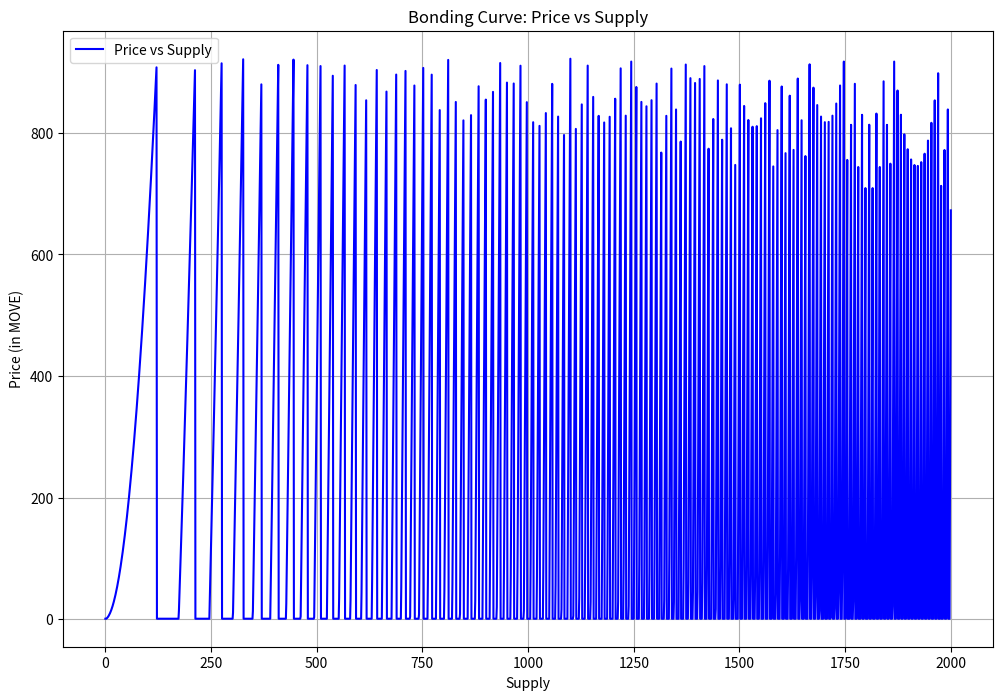

Source code (Python):
import matplotlib.pyplot as plt
import numpy as np
from matplotlib.ticker import FuncFormatter

# Constants based on the bonding curve implementation
DEFAULT_WEIGHT_A = 30000000  # 0.3 * 10^8
DEFAULT_WEIGHT_B = 20000000  # 0.2 * 10^8
DEFAULT_WEIGHT_C = 2
WAD = 100000000  # 10^8 (SCALING_FACTOR)
INITIAL_PRICE = 1 * WAD  # Ensure starting price is exactly 1

def get_price(supply, amount):
    # Add adjustment factor to supply
    adjusted_supply = supply + DEFAULT_WEIGHT_C
    if adjusted_supply == 0:
        return INITIAL_PRICE

    # Calculate summations
    n1 = adjusted_supply - 1
    
    # Calculate first summation
    # Divide operations into steps to prevent overflow
    sum1_part1 = n1 * adjusted_supply
    sum1_part2 = (2 * n1 + 1)
    sum1 = (sum1_part1 * sum1_part2) // 6
    
    # Calculate summation for supply + amount
    n2 = n1 + amount
    sum2_part1 = n2 * (adjusted_supply + amount)
    sum2_part2 = (2 * n2 + 1)
    sum2 = (sum2_part1 * sum2_part2) // 6
    
    # Calculate final price with intermediate scaling to prevent overflow
    summation = DEFAULT_WEIGHT_A * (sum2 - sum1)
    price = ((DEFAULT_WEIGHT_B * summation) // WAD * INITIAL_PRICE) // WAD
    
    return max(price, INITIAL_PRICE)

# Print the constants
print(f"DEFAULT_WEIGHT_A: {DEFAULT_WEIGHT_A}")
print(f"DEFAULT_WEIGHT_B: {DEFAULT_WEIGHT_B}")
print(f"DEFAULT_WEIGHT_C: {DEFAULT_WEIGHT_C}")
print(f"WAD: {WAD}")
print(f"INITIAL_PRICE: {INITIAL_PRICE}")

# Calculate prices for plotting
supply_range = np.arange(0, 2001, 1)
prices = []
for supply in supply_range:
    price = get_price(supply, 1) / WAD  # Convert to human-readable format
    prices.append(price)

# Print first 20 prices
print("\nPrice values for the first 20 supplies:")
for i in range(20):
    print(f"Supply {i}: Price = {prices[i]:.2f} MOVE")



# Print calculated prices for key supply points
print("\nPrices at key supply points:")
for supply in [1, 10, 25, 50, 100, 250, 500, 1000, 2000]:
    price = get_price(supply, 1) / WAD
    print(f"Supply {supply}: Price = {price:.2f} MOVE")

# Create the plot
plt.figure(figsize=(12, 8))
plt.plot(supply_range, prices, 'b-', label='Price vs Supply')
plt.xlabel('Supply')
plt.ylabel('Price (in MOVE)')
plt.title('Bonding Curve: Price vs Supply')

# Set y-axis to display whole numbers with commas
plt.gca().yaxis.set_major_formatter(FuncFormatter(lambda x, _: f'{int(x):,}'))

plt.grid(True)
plt.legend()

# Add some statistics
print(f"\nPrice Statistics:")
print(f"Min Price: {min(prices):.2f} MOVE")
print(f"Max Price: {max(prices):.2f} MOVE")
print(f"Price at Supply 1000: {prices[1000]:.2f} MOVE")
print(f"Price at Supply 2000: {prices[2000]:.2f} MOVE")

# Save the plot to a file
plt.savefig('bonding_curve.png')


